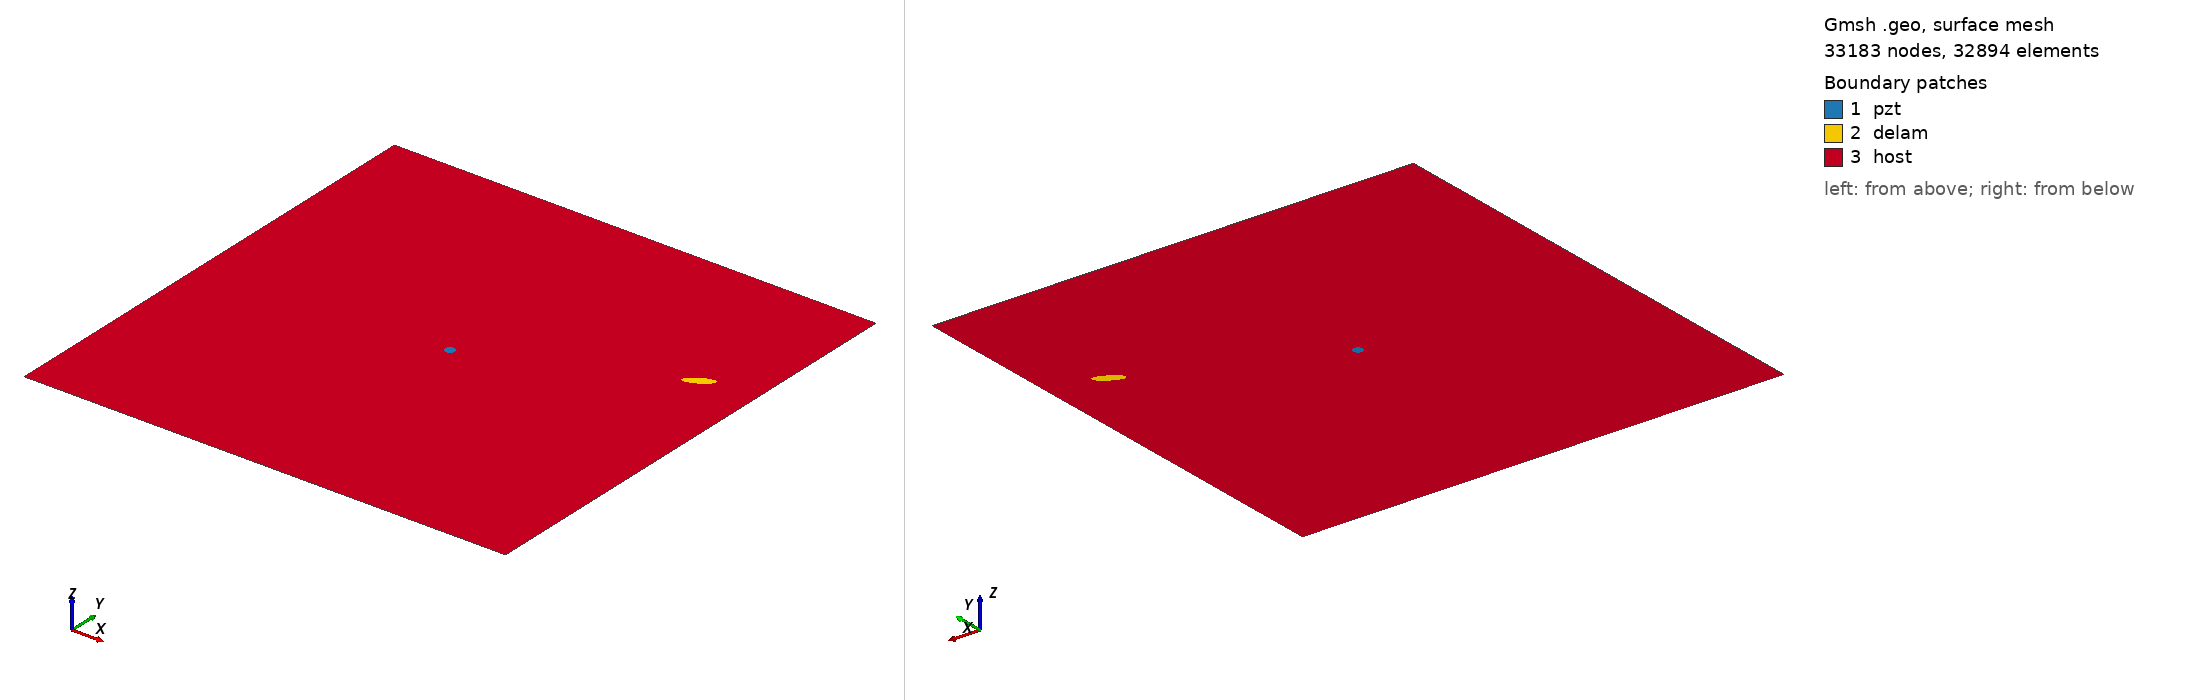

Gmsh geometry script, surface-meshed: 33183 nodes, 32894 surface elements. Boundary patches (legend numbers): 1 pzt, 2 delam, 3 host. Left view from above one corner, right view from below the opposite corner. Legend entries are the model's physical surfaces. The drawing asked Gmsh for element sizes between 1% and 20% of the model's largest extent; the script's own settings can give other sizes.

=== m2_160_delam1_position_no_69_a_15mm_b_5mm_angle_30.geo (drawn) ===
SetFactory("OpenCASCADE");
L=0.500000; 
W=0.500000; 
a=0.015000; 
b=0.005000; 
x=0.444444; 
y=0.333333; 
alpha=0.166667 *Pi; 
r=0.005000; 
xpzt=0.250000; 
ypzt=0.250000; 
//+
Point(1) = {0, 0, 0, 1.0};
//+
Point(2) = {L, 0, 0, 1.0};
//+
Point(3) = {L, W, 0, 1.0};
//+
Point(4) = {0, W, 0, 1.0};
//+
Line(1) = {1, 2};
//+
Line(2) = {2, 3};
//+
Line(3) = {3, 4};
//+
Line(4) = {4, 1};
//+
Circle(5) = {xpzt, ypzt, -0, r, 0, 2*Pi};
//+
Ellipse(6) = {x, y, -0, a, b, 0, 2*Pi};
//+
Rotate {{0, 0, 1}, {x, y, 0}, alpha} {
  Curve{6}; 
}
//+
Curve Loop(1) = {4, 1, 2, 3};
//+
Curve Loop(2) = {6};
//+
Curve Loop(3) = {5};
//+
Curve Loop(4) = {6};
//+
Curve Loop(5) = {5};
//+
Plane Surface(1) = {5};
//+
Plane Surface(2) = {4};
//+
Plane Surface(3) = {1, 2, 3};
//+
Point(9) = {xpzt, ypzt, 0, 1.0};
//+
Point{9} In Surface {1};// mesh node at centre of pzt
//+
Physical Surface("pzt") = {1};
//+
Physical Surface("delam") = {2};
//+
Physical Surface("host") = {3};

Mesh.Algorithm = 6; // Frontal
Mesh.CharacteristicLengthFactor = 0.070000;
Mesh.CharacteristicLengthMin = 0.001000;
Mesh.CharacteristicLengthMax = 0.200000;
Mesh.RecombineAll = 1; // Apply recombination algorithm
Mesh.SubdivisionAlgorithm = 1; // 1: all quadrangles
Mesh.Smoothing = 1;
